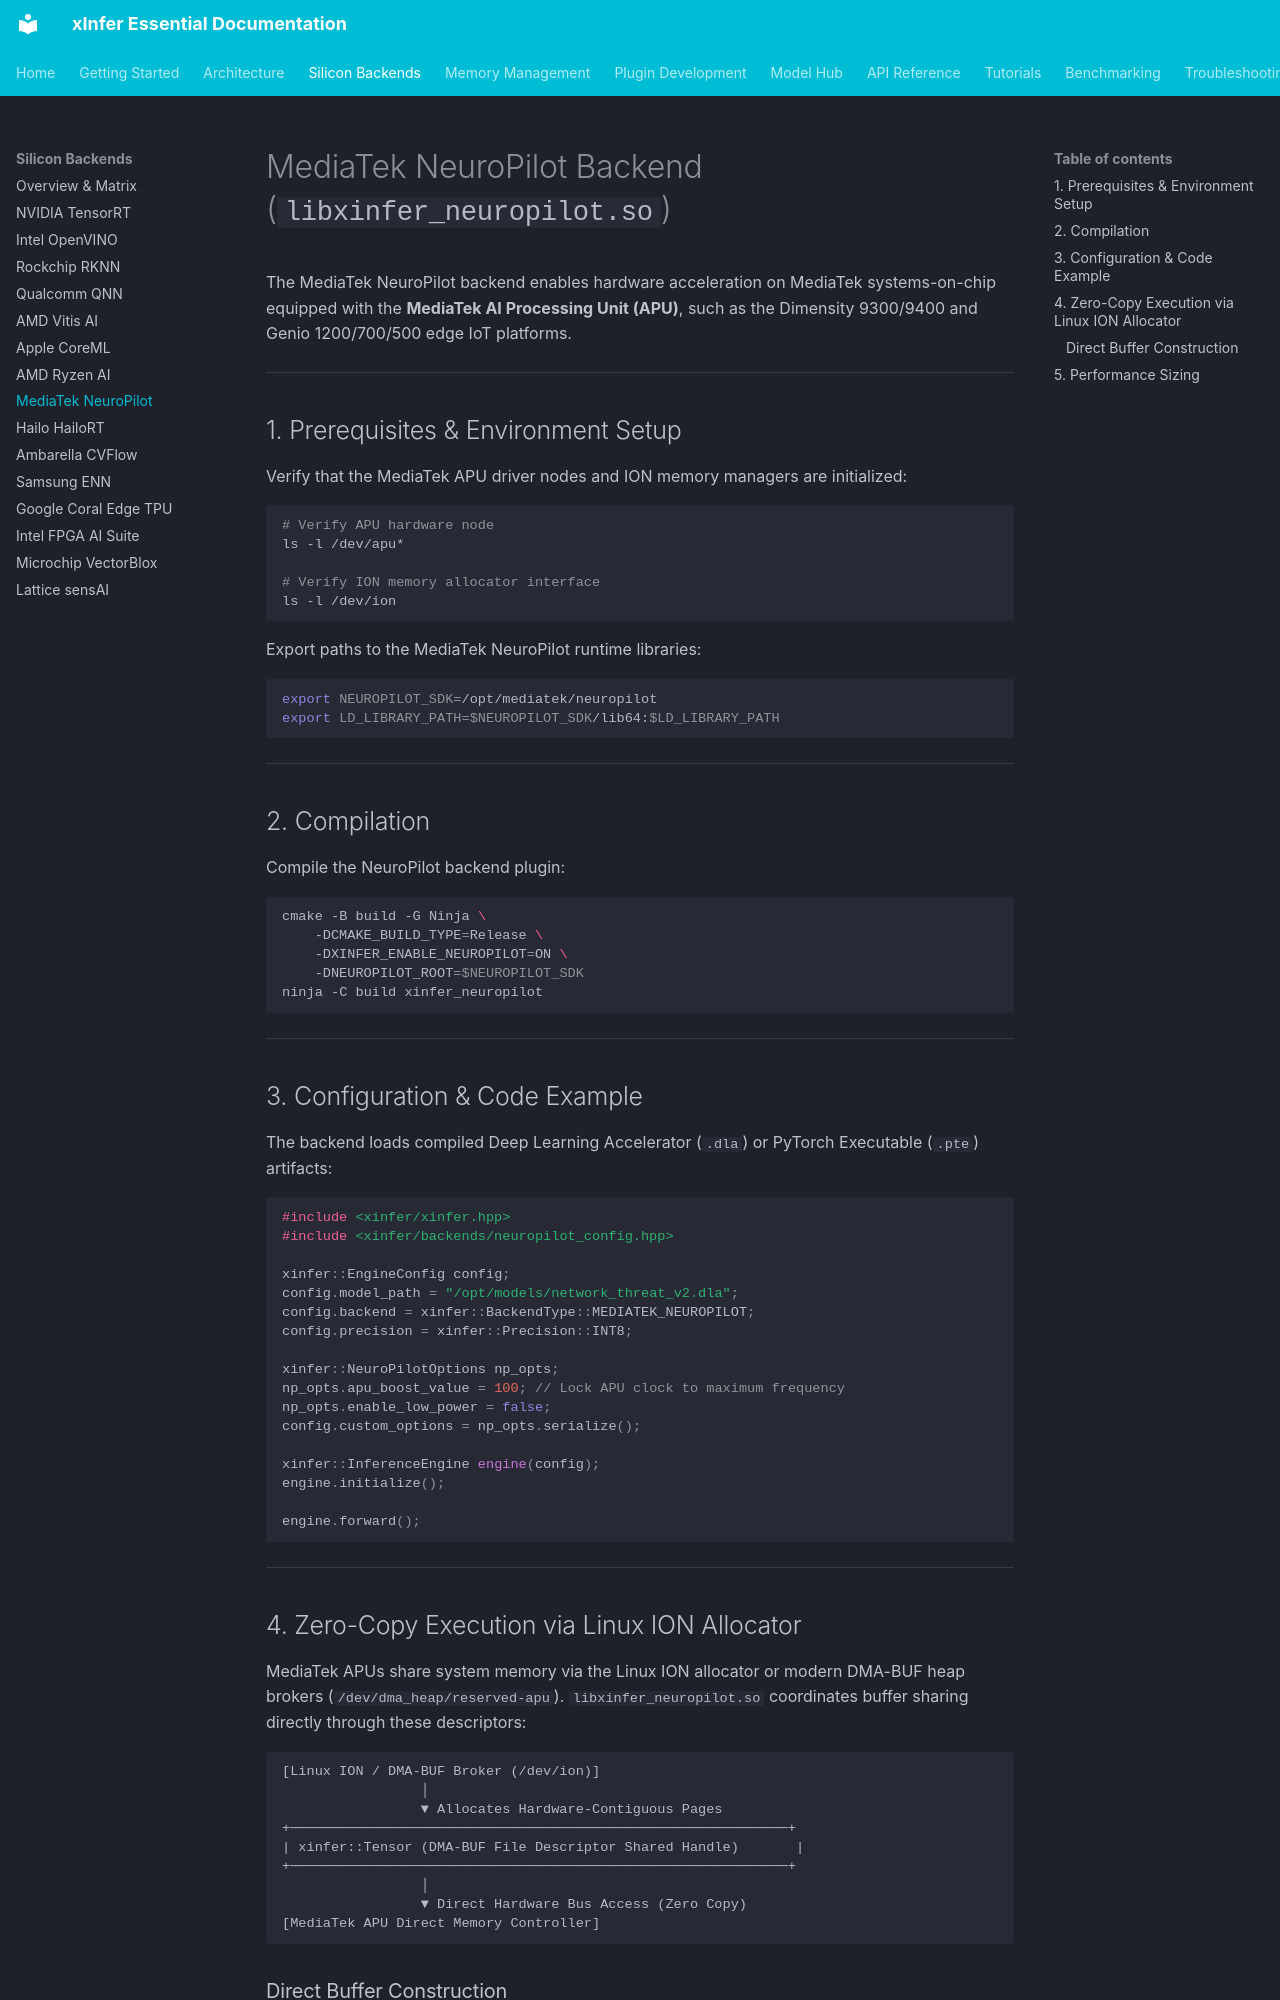

repository: kamisaberi/xinfer-essential · page: silicon-backends/mediatek-neuropilot/index.html · generator: mkdocs

# MediaTek NeuroPilot Backend (`libxinfer_neuropilot.so`)

The MediaTek NeuroPilot backend enables hardware acceleration on MediaTek systems-on-chip equipped with the **MediaTek AI Processing Unit (APU)**, such as the Dimensity 9300/9400 and Genio 1200/700/500 edge IoT platforms.

---

## 1. Prerequisites & Environment Setup

Verify that the MediaTek APU driver nodes and ION memory managers are initialized:

```bash
# Verify APU hardware node
ls -l /dev/apu*

# Verify ION memory allocator interface
ls -l /dev/ion
```

Export paths to the MediaTek NeuroPilot runtime libraries:

```bash
export NEUROPILOT_SDK=/opt/mediatek/neuropilot
export LD_LIBRARY_PATH=$NEUROPILOT_SDK/lib64:$LD_LIBRARY_PATH
```

---

## 2. Compilation

Compile the NeuroPilot backend plugin:

```bash
cmake -B build -G Ninja \
    -DCMAKE_BUILD_TYPE=Release \
    -DXINFER_ENABLE_NEUROPILOT=ON \
    -DNEUROPILOT_ROOT=$NEUROPILOT_SDK
ninja -C build xinfer_neuropilot
```

---

## 3. Configuration & Code Example

The backend loads compiled Deep Learning Accelerator (`.dla`) or PyTorch Executable (`.pte`) artifacts:

```cpp
#include <xinfer/xinfer.hpp>
#include <xinfer/backends/neuropilot_config.hpp>

xinfer::EngineConfig config;
config.model_path = "/opt/models/network_threat_v2.dla";
config.backend = xinfer::BackendType::MEDIATEK_NEUROPILOT;
config.precision = xinfer::Precision::INT8;

xinfer::NeuroPilotOptions np_opts;
np_opts.apu_boost_value = 100; // Lock APU clock to maximum frequency
np_opts.enable_low_power = false;
config.custom_options = np_opts.serialize();

xinfer::InferenceEngine engine(config);
engine.initialize();

engine.forward();
```

---
